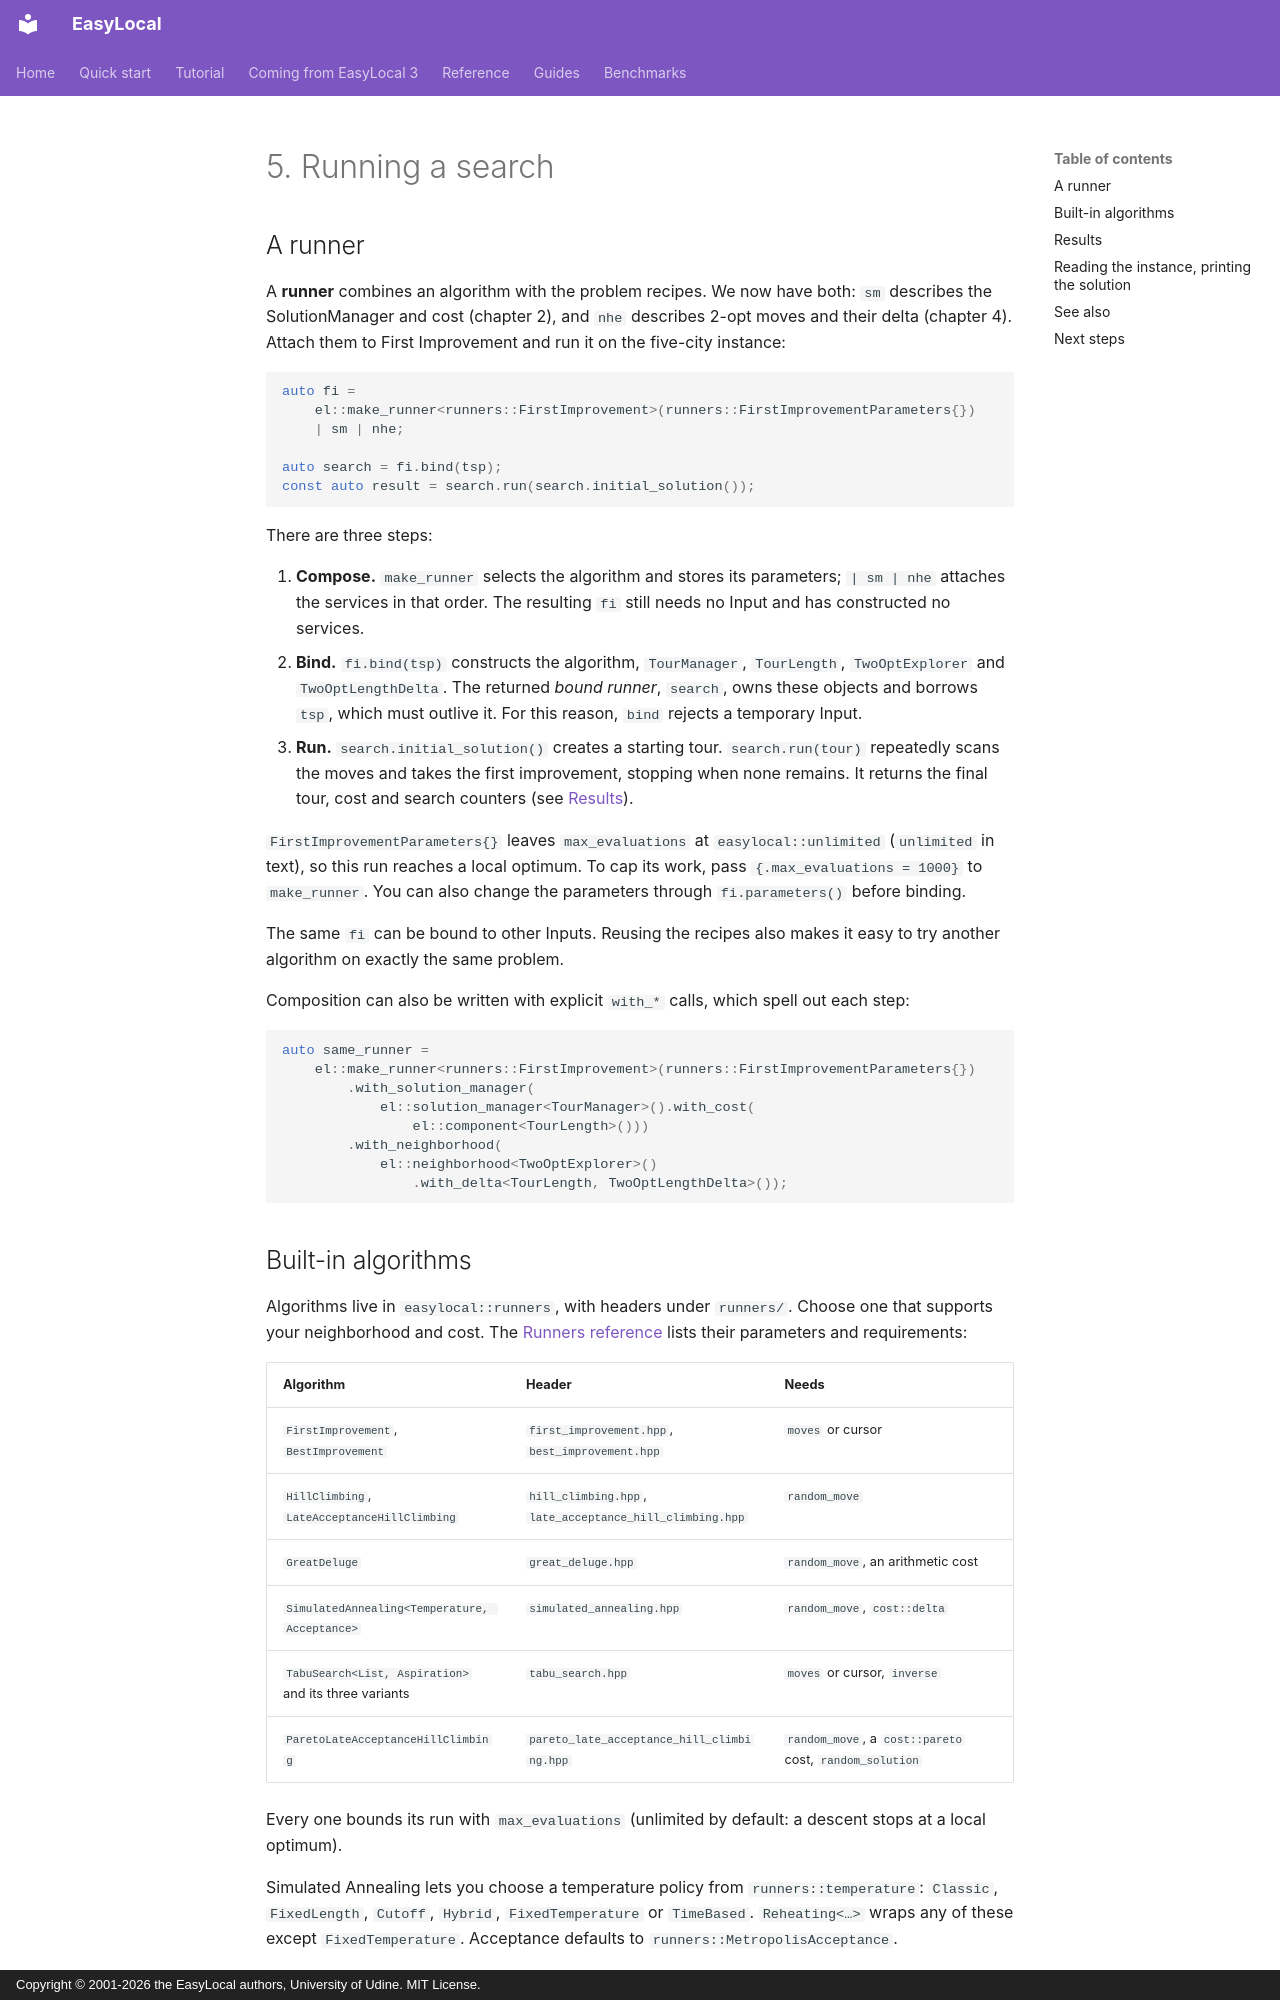

repository: iolab-uniud/easylocal · page: tutorial/05-running-a-search/index.html · generator: mkdocs · copyright: Copyright © 2001-2026 the EasyLocal authors, University of Udine. MIT License.

# 5. Running a search

## A runner

A **runner** combines an algorithm with the problem recipes. We now have both:
`sm` describes the SolutionManager and cost (chapter 2), and `nhe` describes
2-opt moves and their delta (chapter 4). Attach them to First Improvement and
run it on the five-city instance:

<!-- snippet: tutorial/main.cpp:first-improvement -->
```cpp
auto fi =
    el::make_runner<runners::FirstImprovement>(runners::FirstImprovementParameters{})
    | sm | nhe;

auto search = fi.bind(tsp);
const auto result = search.run(search.initial_solution());
```

There are three steps:

1. **Compose.** `make_runner` selects the algorithm and stores its parameters;
   `| sm | nhe` attaches the services in that order. The resulting `fi` still
   needs no Input and has constructed no services.
2. **Bind.** `fi.bind(tsp)` constructs the algorithm, `TourManager`,
   `TourLength`, `TwoOptExplorer` and `TwoOptLengthDelta`. The returned
   *bound runner*, `search`, owns these objects and borrows `tsp`, which must
   outlive it. For this reason, `bind` rejects a temporary Input.
3. **Run.** `search.initial_solution()` creates a starting tour.
   `search.run(tour)` repeatedly scans the moves and takes the first
   improvement, stopping when none remains. It returns the final tour, cost
   and search counters (see [Results](#results)).

`FirstImprovementParameters{}` leaves `max_evaluations` at
`easylocal::unlimited` (`unlimited` in text), so this run reaches a local
optimum. To cap its work, pass `{.max_evaluations = 1000}` to `make_runner`.
You can also change the parameters through `fi.parameters()` before binding.

The same `fi` can be bound to other Inputs. Reusing the recipes also makes it
easy to try another algorithm on exactly the same problem.

Composition can also be written with explicit `with_*` calls, which spell out
each step:

<!-- snippet: tutorial/main.cpp:with-spelling -->
```cpp
auto same_runner =
    el::make_runner<runners::FirstImprovement>(runners::FirstImprovementParameters{})
        .with_solution_manager(
            el::solution_manager<TourManager>().with_cost(
                el::component<TourLength>()))
        .with_neighborhood(
            el::neighborhood<TwoOptExplorer>()
                .with_delta<TourLength, TwoOptLengthDelta>());
```
